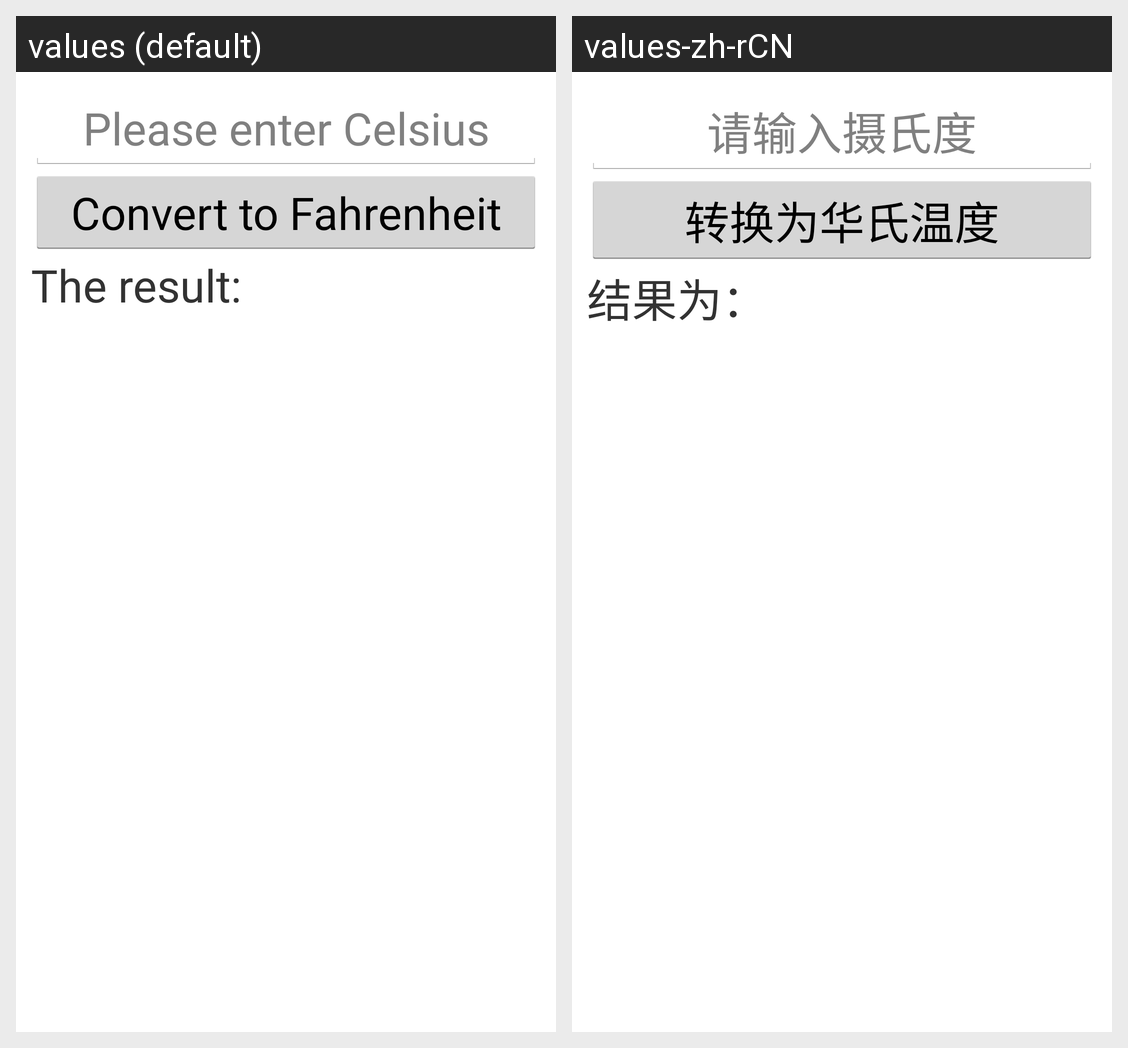

The Android screen above is rendered under two locales of the same app. Produce the string resources it draws, with the default and per-locale values.
Android screen res/layout/activity_temp.xml rendered under 2 locales, left to right: values (default), values-zh-rCN. Device: Nexus 5 (rendered at 1080×1920; each locale shown at half size, 540×960, under a caption strip naming it); theme AppTheme.
Strings drawn on this screen, with the default value and each locale's value (text and hints the layout hard-codes, and strings that could not be matched under every locale, appear in the picture but are not listed):

celsius
  values: Please enter Celsius
  values-zh-rCN: 请输入摄氏度

fahrenheit
  values: Convert to Fahrenheit
  values-zh-rCN: 转换为华氏温度

result
  values: The result:
  values-zh-rCN: 结果为：
